Run: headless pygame with SDL's dummy video driver; simulated clock (each Clock.tick advances the game by its frame time, no real sleeping); random seed 0; keys injected as events and as key.get_pressed() state; no mouse input.
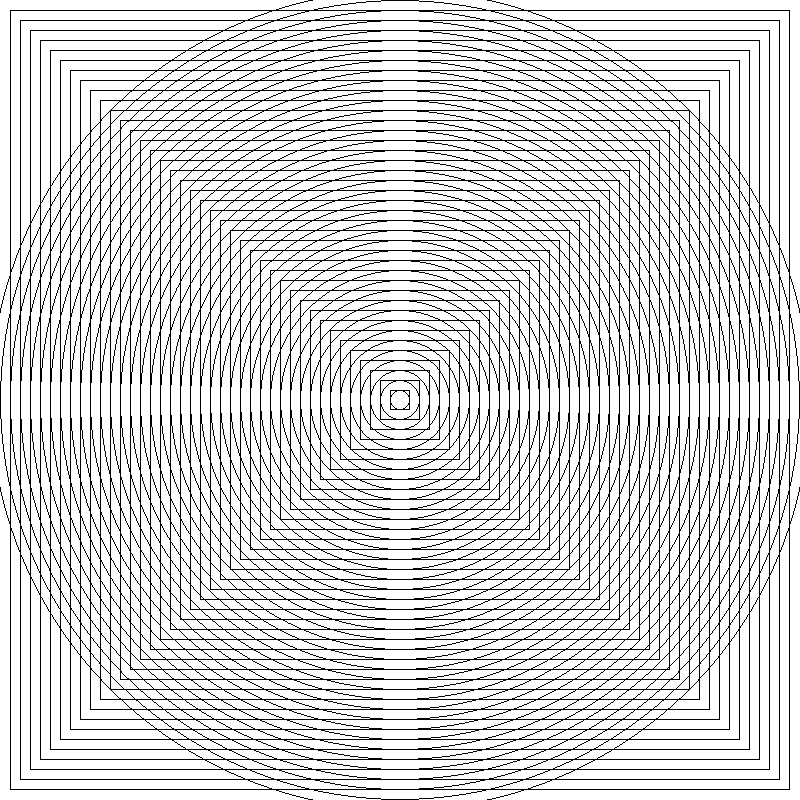
Frame 1 of 4 · flips 1–60 · no input
Frame 2 of 4 · flips 61–180 · tapped SPACE, RETURN · held RIGHT (→), D · screen unchanged from frame 1, image omitted
Frame 3 of 4 · flips 181–300 · held DOWN (↓), S · screen unchanged from frame 2, image omitted
Frame 4 of 4 · flips 301–420 · held LEFT (←), A, UP (↑), W · screen unchanged from frame 3, image omitted

The pygame program that drew these frames:

#Autor: Ivana Olvera Mérida
#Cuadros y círculos

import pygame   # Librería de pygame

# Dimensiones de la pantalla
ANCHO = 800
ALTO = 800
# Colores
BLANCO = (255, 255, 255)  # R,G,B en el rango [0,255], 0 ausencia de color, 255 toda la intensidad
VERDE_BANDERA = (27, 94, 32)    # un poco de rojo, más de verde, un poco de azul
ROJO = (255, 0, 0)      # solo rojo, nada de verde, nada de azul
AZUL = (0, 0, 255)      # nada de rojo, ni verde, solo azul
ROSA = (255, 0, 105)
MORADO = (166, 0, 255)
NARANJA = (255, 97, 0)
AMARILLO = (255, 209, 0)
NEGRO = (0,0,0)

def defdibujarCuadrosCirculos(ventana):
    distancia = 0
    n = 0
    i = 0
    while distancia<= ALTO//2:
        distancia = distancia + 10
        n = n+1
        i = i+1
        pygame.draw.circle(ventana, NEGRO, (ANCHO//2, ALTO//2), distancia, 1) #El punto central, únicamenre se aumenta el radio
        pygame.draw.rect(ventana, NEGRO, (distancia, distancia,(ANCHO - distancia*2),(ALTO - distancia*2)),1) #De afuera hacia adentro

def dibujar():
    # Inicializa el motor de pygame
    pygame.init()
    # Crea una ventana de ANCHO x ALTO
    ventana = pygame.display.set_mode((ANCHO, ALTO))  # Crea la ventana donde dibujará
    reloj = pygame.time.Clock()  # Para limitar los fps
    termina = False  # Bandera para saber si termina la ejecución, iniciamos suponiendo que no

    while not termina:  # Ciclo principal, MIENTRAS la variable termina sea False, el ciclo se repite automáticamente
        # Procesa los eventos que recibe
        for evento in pygame.event.get():
            if evento.type == pygame.QUIT:  # El usuario hizo click en el botón de salir
                termina = True      # Queremos terminar el ciclo

        # Borrar pantalla
        ventana.fill(BLANCO)

        # Dibujar, aquí haces todos los trazos que requieras
        # Normalmente llamas a otra función y le pasas -ventana- como parámetro, por ejemplo, dibujarLineas(ventana)
        # Consulta https://www.pygame.org/docs/ref/draw.html para ver lo que puede hacer draw

        defdibujarCuadrosCirculos(ventana)

        pygame.display.flip()  # Actualiza trazos (Si no llamas a esta función, no se dibuja)
        reloj.tick(40)  # 40 fps

    # Después del ciclo principal
    pygame.quit()  # termina pygame


def main():
    dibujar()

main()
